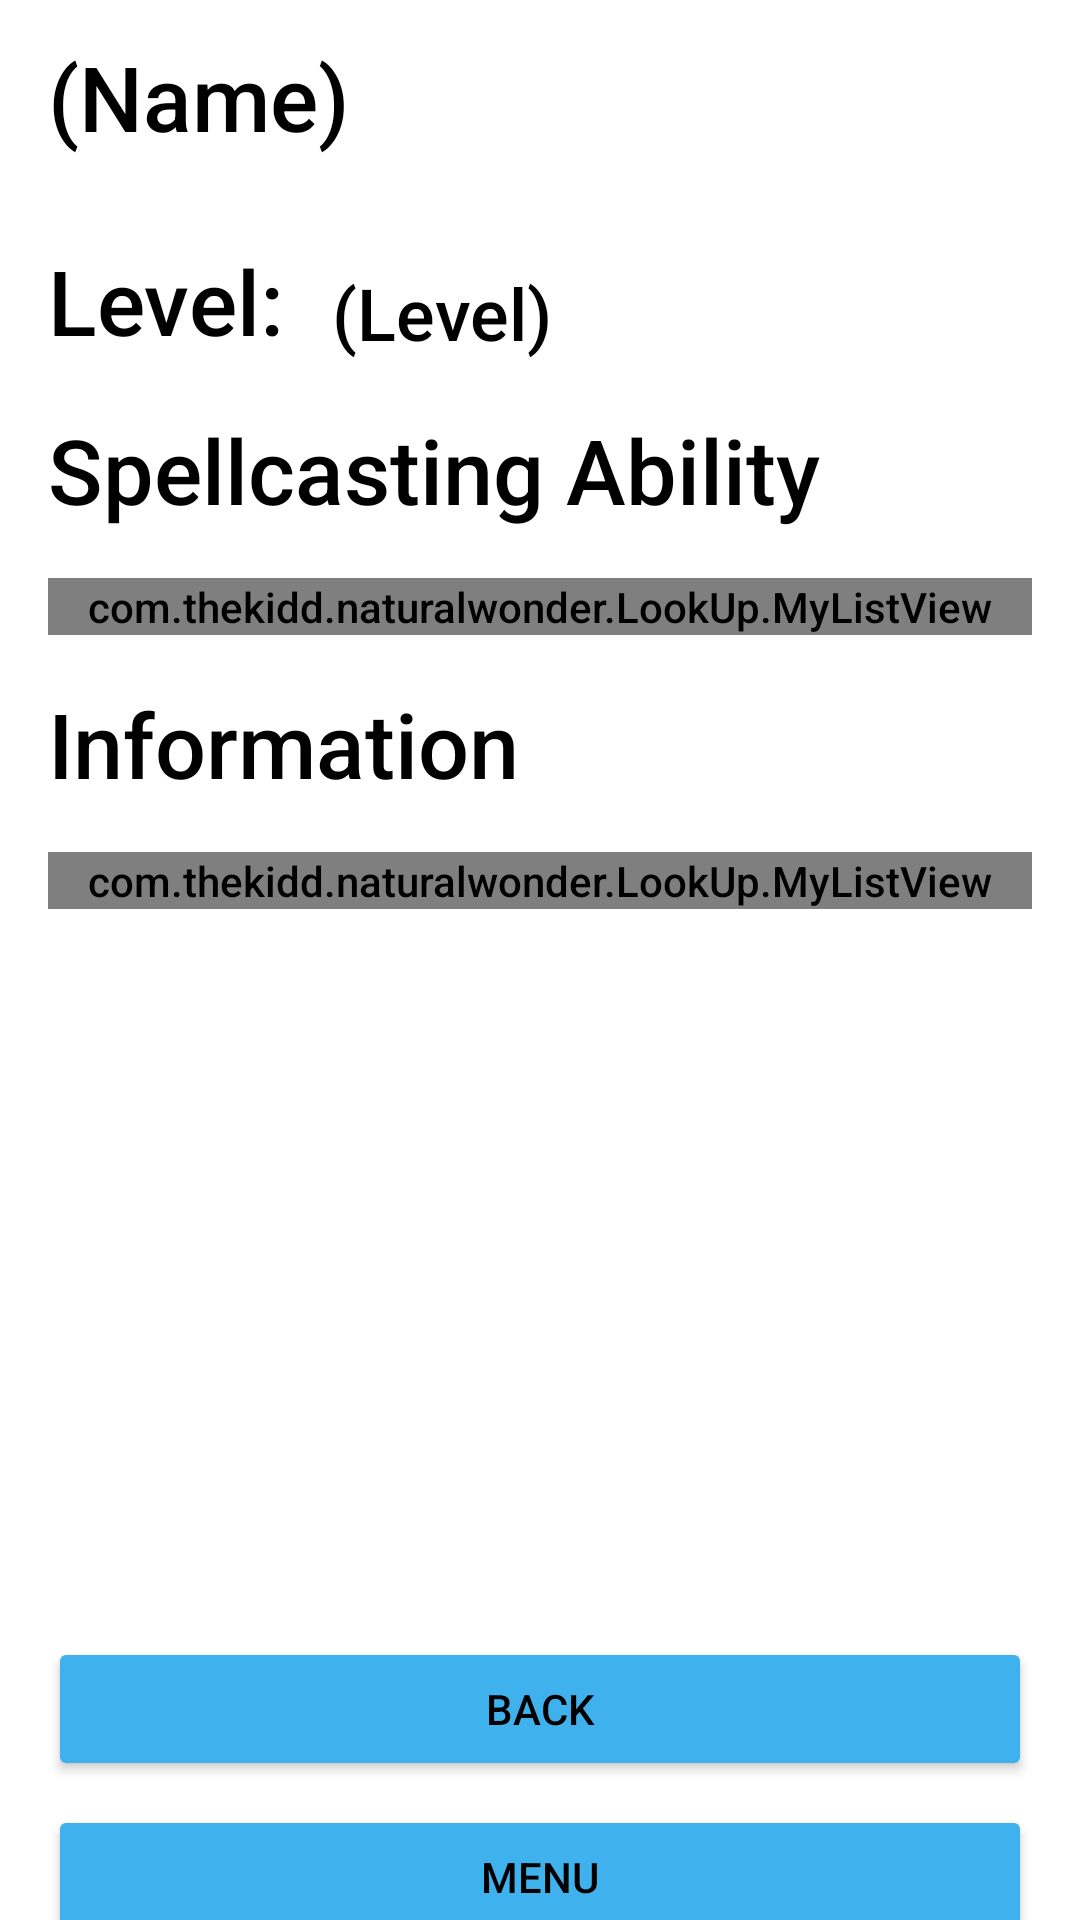

Produce the Android XML layout that renders to this screen, including the resource entries it uses.
<!-- AndroidManifest.xml: application theme MainAppTheme.Light -->
<!-- res/layout/activity_spell_casting.xml -->
<?xml version="1.0" encoding="utf-8"?>
<androidx.constraintlayout.widget.ConstraintLayout xmlns:android="http://schemas.android.com/apk/res/android"
    xmlns:app="http://schemas.android.com/apk/res-auto"
    android:layout_width="match_parent"
    android:layout_height="match_parent">

    <Button
        android:id="@+id/BackButt"
        android:layout_width="0dp"
        android:layout_height="wrap_content"
        android:layout_marginStart="16dp"
        android:layout_marginTop="8dp"
        android:layout_marginEnd="16dp"
        android:text="Back"
        app:layout_constraintEnd_toEndOf="parent"
        app:layout_constraintStart_toStartOf="parent"
        app:layout_constraintTop_toTopOf="@+id/guideline29" />

    <androidx.constraintlayout.widget.Guideline
        android:id="@+id/guideline29"
        android:layout_width="wrap_content"
        android:layout_height="wrap_content"
        android:orientation="horizontal"
        app:layout_constraintGuide_percent="0.84" />

    <androidx.constraintlayout.widget.Guideline
        android:id="@+id/guideline61"
        android:layout_width="wrap_content"
        android:layout_height="wrap_content"
        android:orientation="horizontal"
        app:layout_constraintGuide_percent="0.1" />

    <TextView
        android:id="@+id/DescText"
        android:layout_width="wrap_content"
        android:layout_height="wrap_content"
        android:layout_marginStart="16dp"
        android:layout_marginTop="16dp"
        android:layout_marginBottom="16dp"
        android:text="(Name)"
        android:textSize="30sp"
        app:layout_constraintBottom_toTopOf="@+id/guideline61"
        app:layout_constraintStart_toStartOf="parent"
        app:layout_constraintTop_toTopOf="parent" />


    <ScrollView
        android:layout_width="0dp"
        android:layout_height="0dp"
        app:layout_constraintBottom_toTopOf="@+id/guideline29"
        app:layout_constraintEnd_toEndOf="parent"
        app:layout_constraintStart_toStartOf="parent"
        app:layout_constraintTop_toTopOf="@+id/guideline61"
        app:layout_constraintVertical_bias="0.0">

        <androidx.constraintlayout.widget.ConstraintLayout
            android:layout_width="match_parent"
            android:layout_height="match_parent">

            <TextView
                android:id="@+id/textView77"
                android:layout_width="wrap_content"
                android:layout_height="wrap_content"
                android:layout_marginStart="16dp"
                android:layout_marginTop="16dp"
                android:text="Level:"
                android:textSize="30sp"
                app:layout_constraintStart_toStartOf="parent"
                app:layout_constraintTop_toTopOf="parent" />

            <TextView
                android:id="@+id/LevelText"
                android:layout_width="wrap_content"
                android:layout_height="wrap_content"
                android:layout_marginStart="16dp"
                android:layout_marginTop="24dp"
                android:text="(Level)"
                android:textSize="24sp"
                app:layout_constraintStart_toEndOf="@+id/textView77"
                app:layout_constraintTop_toTopOf="parent" />

            <TextView
                android:id="@+id/textView82"
                android:layout_width="wrap_content"
                android:layout_height="wrap_content"
                android:layout_marginStart="16dp"
                android:layout_marginTop="16dp"
                android:text="Spellcasting Ability"
                android:textSize="30sp"
                app:layout_constraintStart_toStartOf="parent"
                app:layout_constraintTop_toBottomOf="@+id/textView77" />

            <com.thekidd.naturalwonder.LookUp.MyListView
                android:id="@+id/SPABList"
                android:layout_width="0dp"
                android:layout_height="wrap_content"
                android:layout_marginStart="16dp"
                android:layout_marginTop="16dp"
                android:layout_marginEnd="16dp"
                app:layout_constraintEnd_toEndOf="parent"
                app:layout_constraintStart_toStartOf="parent"
                app:layout_constraintTop_toBottomOf="@+id/textView82" />

            <com.thekidd.naturalwonder.LookUp.MyListView
                android:id="@+id/InfoList"
                android:layout_width="0dp"
                android:layout_height="wrap_content"
                android:layout_marginStart="16dp"
                android:layout_marginTop="16dp"
                android:layout_marginEnd="16dp"
                android:layout_marginBottom="16dp"
                app:layout_constraintBottom_toBottomOf="parent"
                app:layout_constraintEnd_toEndOf="parent"
                app:layout_constraintStart_toStartOf="parent"
                app:layout_constraintTop_toBottomOf="@+id/textView87" />

            <TextView
                android:id="@+id/textView87"
                android:layout_width="wrap_content"
                android:layout_height="wrap_content"
                android:layout_marginStart="16dp"
                android:layout_marginTop="16dp"
                android:text="Information"
                android:textSize="30sp"
                app:layout_constraintStart_toStartOf="parent"
                app:layout_constraintTop_toBottomOf="@+id/SPABList" />

        </androidx.constraintlayout.widget.ConstraintLayout>
    </ScrollView>

    <Button
        android:id="@+id/MenuButt"
        android:layout_width="0dp"
        android:layout_height="wrap_content"
        android:layout_marginStart="16dp"
        android:layout_marginTop="8dp"
        android:layout_marginEnd="16dp"
        android:text="Menu"
        app:layout_constraintEnd_toEndOf="parent"
        app:layout_constraintStart_toStartOf="parent"
        app:layout_constraintTop_toBottomOf="@+id/BackButt" />
</androidx.constraintlayout.widget.ConstraintLayout>
<!-- resources referenced by this layout -->
<resources>
  <style name="MainAppTheme.Light" parent="@style/MainAppTheme">
  
          <item name="itemtext">@color/LightMode_ButtonBack</item>
          <item name="itemtextback">@color/LightMode_Text</item>
  
          <item name="itemicontint">@color/LightMode_Back</item>
          <item name="itemiconback">@color/LightMode_ButtonBack</item>
          <item name="colorControlActivated">@color/LightMode_Back</item>
  
          <item name="buttonimagetint">@color/LightMode_ButtonBack</item>
          <item name="buttonimageback">@color/LightMode_Back</item>
  
          <item name="TextColor">@color/LightMode_Text</item>
          <item name="TextColorHint">@color/Hint</item>
          <item name="AppBackground">@color/LightMode_ButtonBack</item>
          <item name="AppAccent">@color/LightMode_Back</item>
  
          <item name="android:windowBackground">?attr/AppBackground</item>
          <item name="colorButtonNormal">?attr/AppAccent</item>
          <item name="android:textColor">?attr/TextColor</item>
          <item name="android:textColorPrimary">?attr/TextColor</item>
          <item name="android:textColorSecondary">?attr/TextColor</item>
          <item name="android:textColorTertiary">?attr/TextColor</item>
      </style>
  <style name="MainAppTheme" parent="AppTheme.NoActionBar">
          <item name="android:fontFamily">sans-serif-medium</item>
          <item name="android:textStyle">normal</item>
      </style>
  <color name="LightMode_ButtonBack">#FFFFFF</color>
  <color name="LightMode_Text">#000000</color>
  <color name="LightMode_Back">#3FB1ED</color>
  <color name="Hint">#919191</color>
  <style name="AppTheme.NoActionBar">
          <item name="windowActionBar">false</item>
          <item name="windowNoTitle">true</item>
      </style>
</resources>
